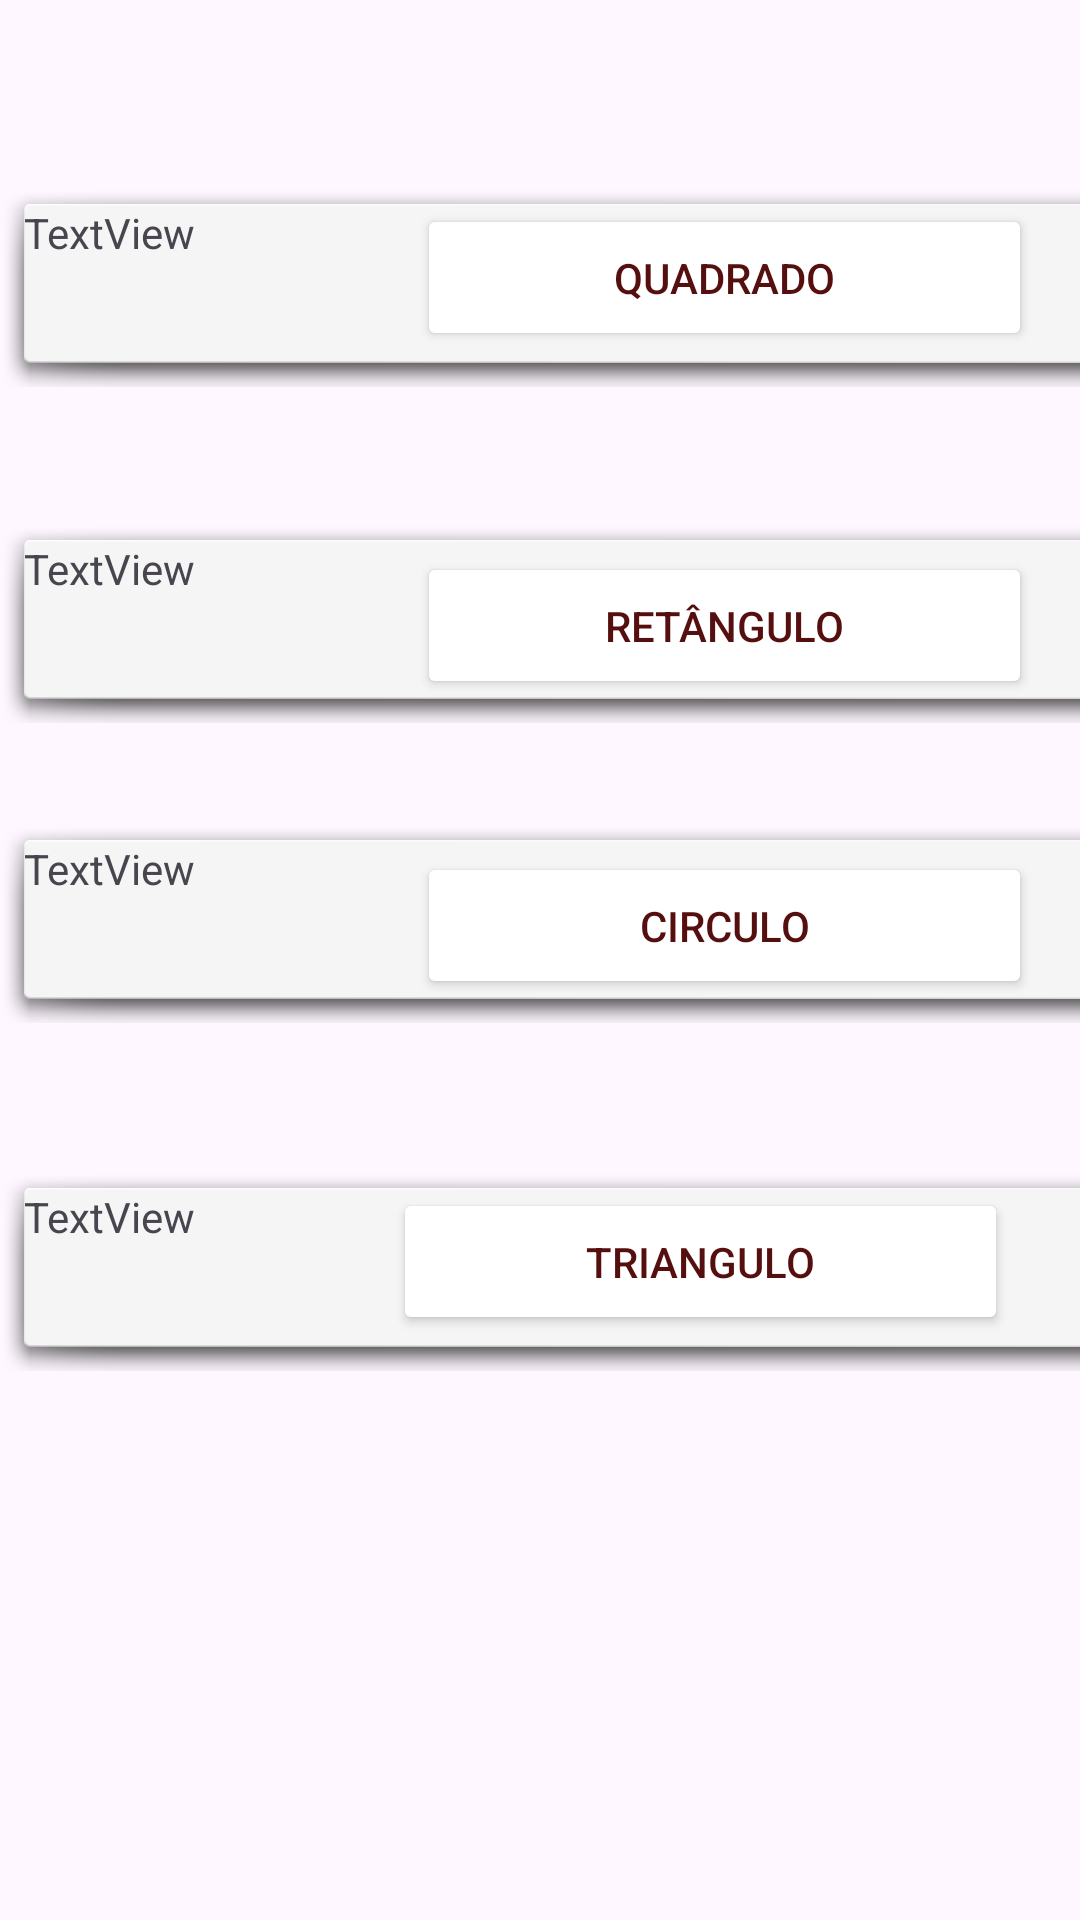

Here is an Android app screen rendered from its layout file. Give the layout XML and the strings, colors and styles it references.
<!-- AndroidManifest.xml: application theme Theme.TesteProjetao -->
<!-- res/layout/activity_main_screen.xml -->
<?xml version="1.0" encoding="utf-8"?>
<androidx.constraintlayout.widget.ConstraintLayout xmlns:android="http://schemas.android.com/apk/res/android"
    xmlns:app="http://schemas.android.com/apk/res-auto"
    xmlns:tools="http://schemas.android.com/tools"
    android:id="@+id/main"
    android:layout_width="match_parent"
    android:layout_height="match_parent"
    android:background="@drawable/ic_launcher_background"
    android:backgroundTint="@color/material_dynamic_primary70"
    tools:context=".MainScreen">

    <TextView
        android:id="@+id/textView3"
        android:layout_width="408dp"
        android:layout_height="69dp"
        android:layout_marginTop="388dp"
        android:background="@android:drawable/dialog_holo_light_frame"
        android:text="TextView"
        app:layout_constraintTop_toTopOf="parent"
        tools:layout_editor_absoluteX="1dp" />

    <Button
        android:id="@+id/trocatriangulo"
        android:layout_width="205dp"
        android:layout_height="49dp"
        android:layout_marginTop="396dp"
        android:layout_marginEnd="24dp"
        android:backgroundTint="#FFFFFF"
        android:text="Triangulo"
        android:textColor="#560F0F"
        app:layout_constraintEnd_toEndOf="parent"
        app:layout_constraintTop_toTopOf="parent" />

    <TextView
        android:id="@+id/textView3"
        android:layout_width="408dp"
        android:layout_height="69dp"
        android:layout_marginTop="272dp"
        android:background="@android:drawable/dialog_holo_light_frame"
        android:text="TextView"
        app:layout_constraintTop_toTopOf="parent"
        tools:layout_editor_absoluteX="1dp" />

    <Button
        android:id="@+id/trocacirculo"
        android:layout_width="205dp"
        android:layout_height="49dp"
        android:layout_marginTop="284dp"
        android:layout_marginEnd="16dp"
        android:backgroundTint="#FFFFFF"
        android:text="Circulo"
        android:textColor="#560F0F"
        app:layout_constraintEnd_toEndOf="parent"
        app:layout_constraintTop_toTopOf="parent" />

    <TextView
        android:id="@+id/textView3"
        android:layout_width="408dp"
        android:layout_height="69dp"
        android:layout_marginTop="60dp"
        android:background="@android:drawable/dialog_holo_light_frame"
        android:text="TextView"
        app:layout_constraintTop_toTopOf="parent"
        tools:layout_editor_absoluteX="1dp" />

    <TextView
        android:id="@+id/textView3"
        android:layout_width="408dp"
        android:layout_height="69dp"
        android:layout_marginTop="172dp"
        android:background="@android:drawable/dialog_holo_light_frame"
        android:text="TextView"
        app:layout_constraintTop_toTopOf="parent"
        tools:layout_editor_absoluteX="1dp" />

    <Button
        android:id="@+id/trocaquadrado"
        android:layout_width="205dp"
        android:layout_height="49dp"
        android:layout_marginTop="68dp"
        android:layout_marginEnd="16dp"
        android:backgroundTint="#FFFFFF"
        android:text="quadrado"
        android:textColor="#560F0F"
        app:layout_constraintEnd_toEndOf="parent"
        app:layout_constraintTop_toTopOf="parent" />

    <Button
        android:id="@+id/trocaretangulo"
        android:layout_width="205dp"
        android:layout_height="49dp"
        android:layout_marginTop="184dp"
        android:layout_marginEnd="16dp"
        android:backgroundTint="#FFFFFF"
        android:text="Retângulo"
        android:textColor="#560F0F"
        app:layout_constraintEnd_toEndOf="parent"
        app:layout_constraintTop_toTopOf="parent" />
</androidx.constraintlayout.widget.ConstraintLayout>
<!-- resources referenced by this layout -->
<resources>
  <style name="Theme.TesteProjetao" parent="Base.Theme.TesteProjetao" />
  <style name="Base.Theme.TesteProjetao" parent="Theme.Material3.DayNight.NoActionBar">
          
          
      </style>
</resources>
